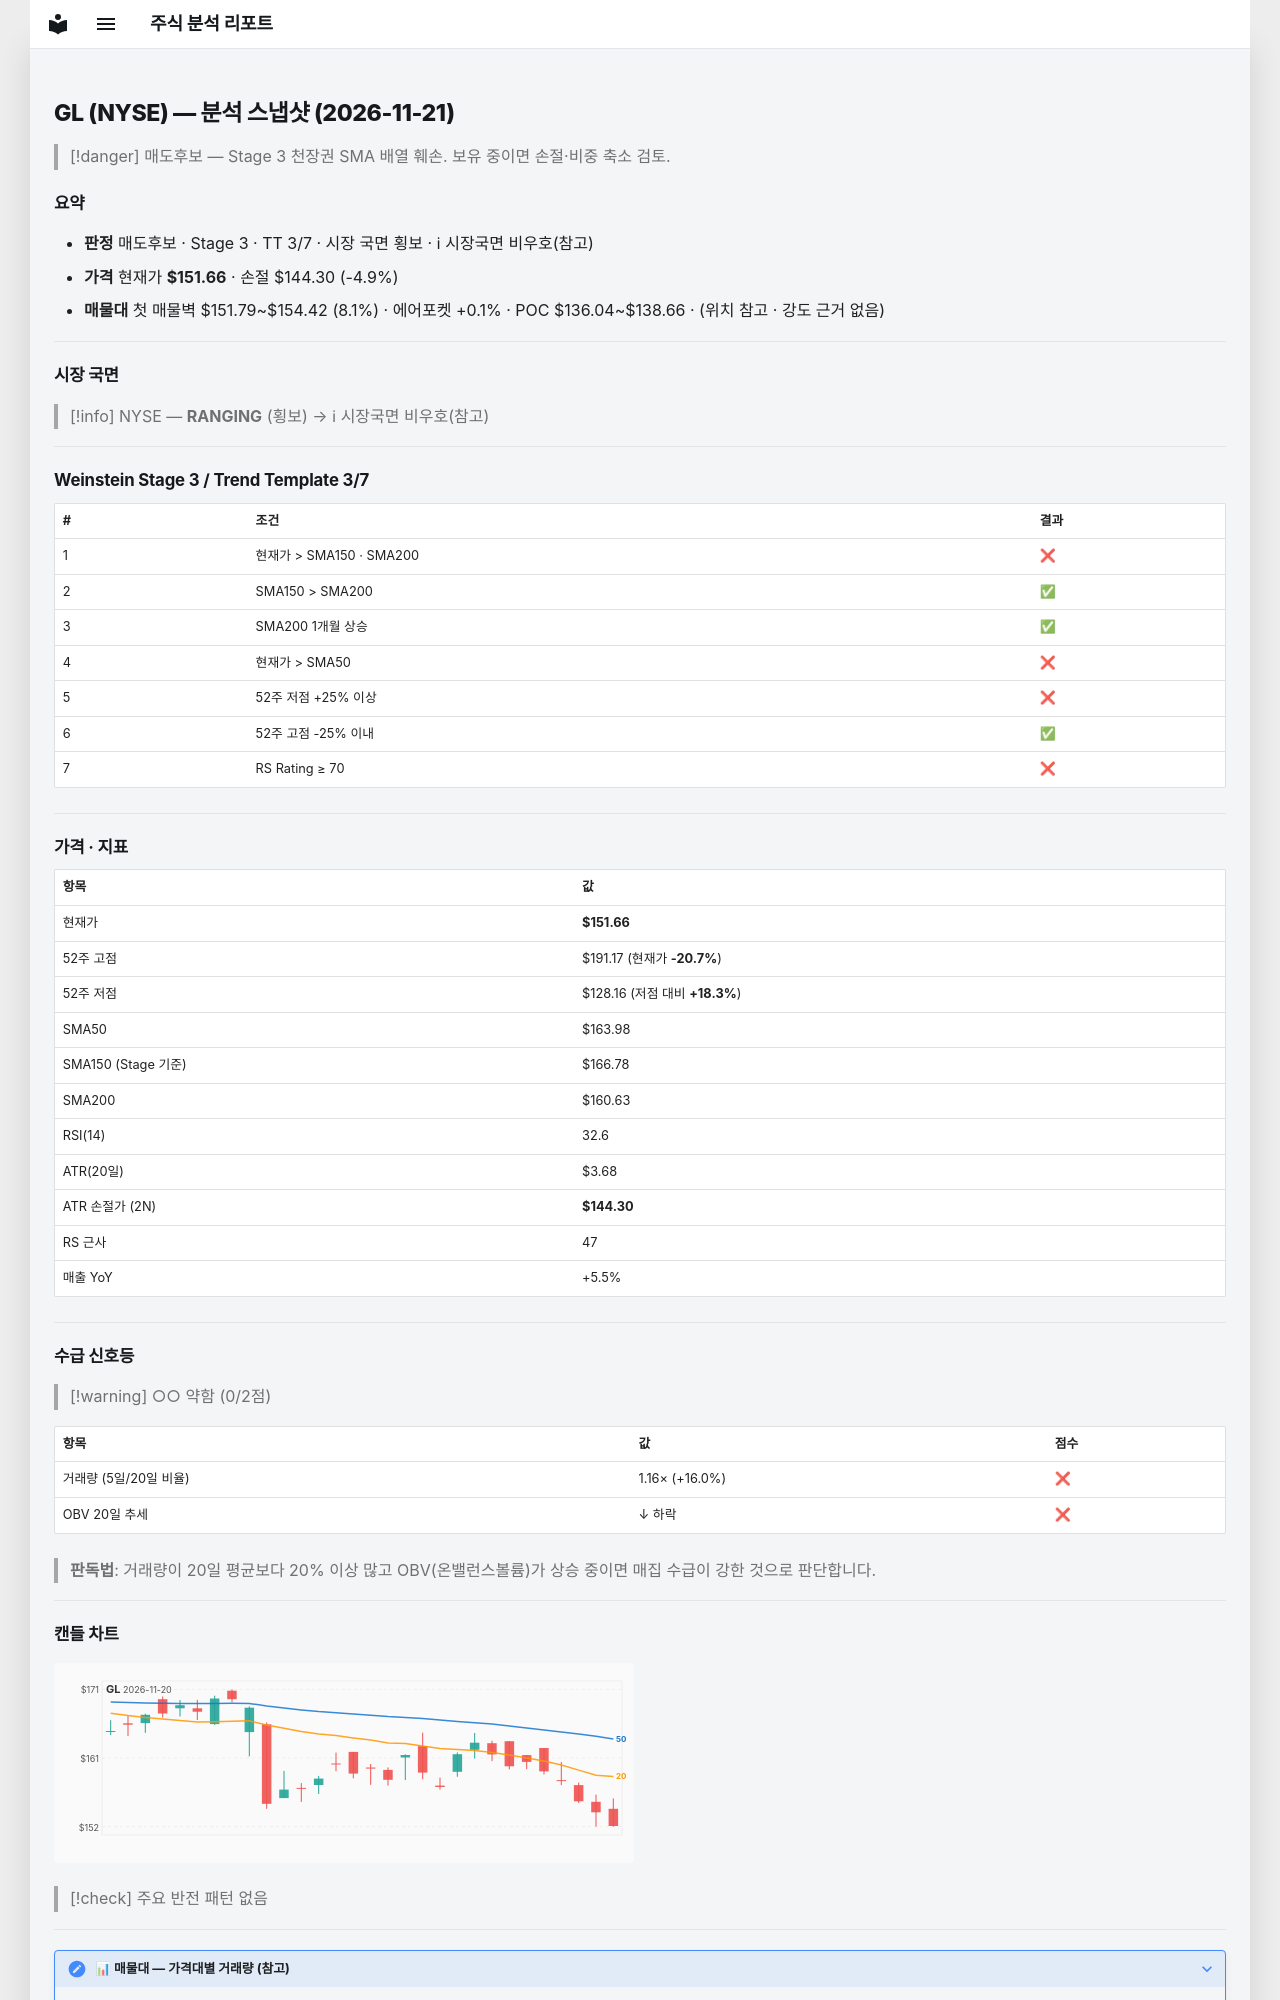

repository: soloandco/stock-reports · page: snapshots/GL-2026-11-21/index.html · generator: mkdocs

---
type: analysis-snapshot
title: GL 분석 스냅샷
ticker: GL
market: NYSE
created: 2026-11-21
updated: 2026-11-21
bar-date: 2026-11-20
verdict: 매도후보
real-rr: 4.95
sma50-gap-pct: -7.5
weekly-position: 저항대아래
weekly-overhead-price: 188.12
weekly-overhead-pct: 24.0
stage: 3
trend-template-score: 3
tt-max: 7
ma-set: sma-50-150-200
price: 151.6649932861328
stop-price: 144.29578111388648
market-regime: RANGING
supply-demand-score: 0/2
supply-demand-label: 약함
status: tracking
tags:
  - stock-agent
  - watchlist
  - GL
  - analysis
related:
  - "[[analysis-template]]"
---

# GL (NYSE) — 분석 스냅샷 (2026-11-21)

> [!danger] 매도후보 — Stage 3 천장권
> SMA 배열 훼손. 보유 중이면 손절·비중 축소 검토.

## 요약

- **판정** 매도후보 · Stage 3 · TT 3/7 · 시장 국면 횡보 · ℹ 시장국면 비우호(참고)
- **가격** 현재가 **$151.66** · 손절 $144.30 (-4.9%)
- **매물대** 첫 매물벽 $151.79~$154.42 (8.1%) · 에어포켓 +0.1% · POC $136.04~$138.66 · (위치 참고 · 강도 근거 없음)

---

## 시장 국면

> [!info] NYSE — **RANGING** (횡보) → ℹ 시장국면 비우호(참고)

---

## Weinstein Stage 3 / Trend Template 3/7

| # | 조건 | 결과 |
|---|------|------|
| 1 | 현재가 > SMA150 · SMA200 | ❌ |
| 2 | SMA150 > SMA200 | ✅ |
| 3 | SMA200 1개월 상승 | ✅ |
| 4 | 현재가 > SMA50 | ❌ |
| 5 | 52주 저점 +25% 이상 | ❌ |
| 6 | 52주 고점 -25% 이내 | ✅ |
| 7 | RS Rating ≥ 70 | ❌ |

---

## 가격 · 지표

| 항목 | 값 |
|------|---|
| 현재가 | **$151.66** |
| 52주 고점 | $191.17 (현재가 **-20.7%**) |
| 52주 저점 | $128.16 (저점 대비 **+18.3%**) |
| SMA50 | $163.98 |
| SMA150 (Stage 기준) | $166.78 |
| SMA200 | $160.63 |
| RSI(14) | 32.6 |
| ATR(20일) | $3.68 |
| ATR 손절가 (2N) | **$144.30** |
| RS 근사 | 47 |
| 매출 YoY | +5.5% |

---
## 수급 신호등

> [!warning] ○○ 약함 (0/2점)

| 항목 | 값 | 점수 |
|------|------|------|
| 거래량 (5일/20일 비율) | 1.16× (+16.0%) | ❌ |
| OBV 20일 추세 | ↓ 하락 | ❌ |

> **판독법**: 거래량이 20일 평균보다 20% 이상 많고 OBV(온밸런스볼륨)가 상승 중이면 매집 수급이 강한 것으로 판단합니다.

---
